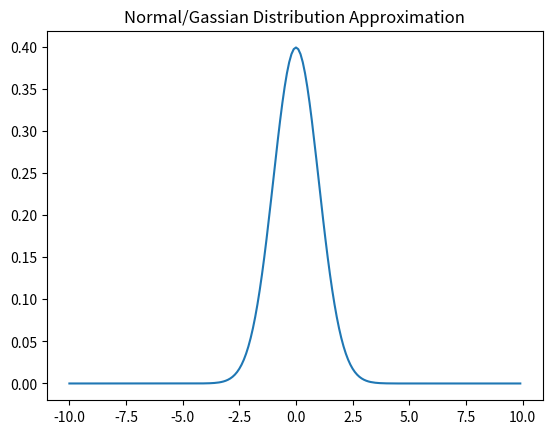

This chart was generated by the following Python code:
from scipy.stats import norm
import numpy as np
import matplotlib.pyplot as plt
np.random.seed(100) # which ensures reproducibility of random numbers
roll_a_die = np.random.randint(low=1, high=7,size=10) # simulates rolling a six-sided die
print("Roll a die: ", roll_a_die)
# The type of distribution for rolling a die is uniform discrete distribution

# Roll 2 dice 
dice_1 = np.random.randint(low=1, high=7,size=10)
dice_2 = np.random.randint(low=1, high=7,size=10)
print("Roll 2 dice: ", dice_1, dice_2)
totals = dice_1 + dice_2
print("Totals of 2 dice: ", totals)
# The type of distribution for the sum of two dice is approximately a discrete triangular distribution
# normal distribution can be used as an approximation for the sum of two dice when the number of rolls is large
# Example of using normal distribution as an approximation


values = np.random.uniform(low=-10.0, high=10.0, size=10) 
print("Uniformly distributed values: ", values)
# plt.hist(values, bins=10, edgecolor='black')
# plt.title("Histogram of Uniformly Distributed Values")
# plt.show()

x = np.arange(-10.0, 10.0, 0.1)
# y = np.random.normal(loc=0.0, scale=1.0, size=len(x))

y = norm.pdf(x,scale=1,loc=0)
plt.plot(x, y)
plt.title("Normal/Gassian Distribution Approximation")
plt.show()
